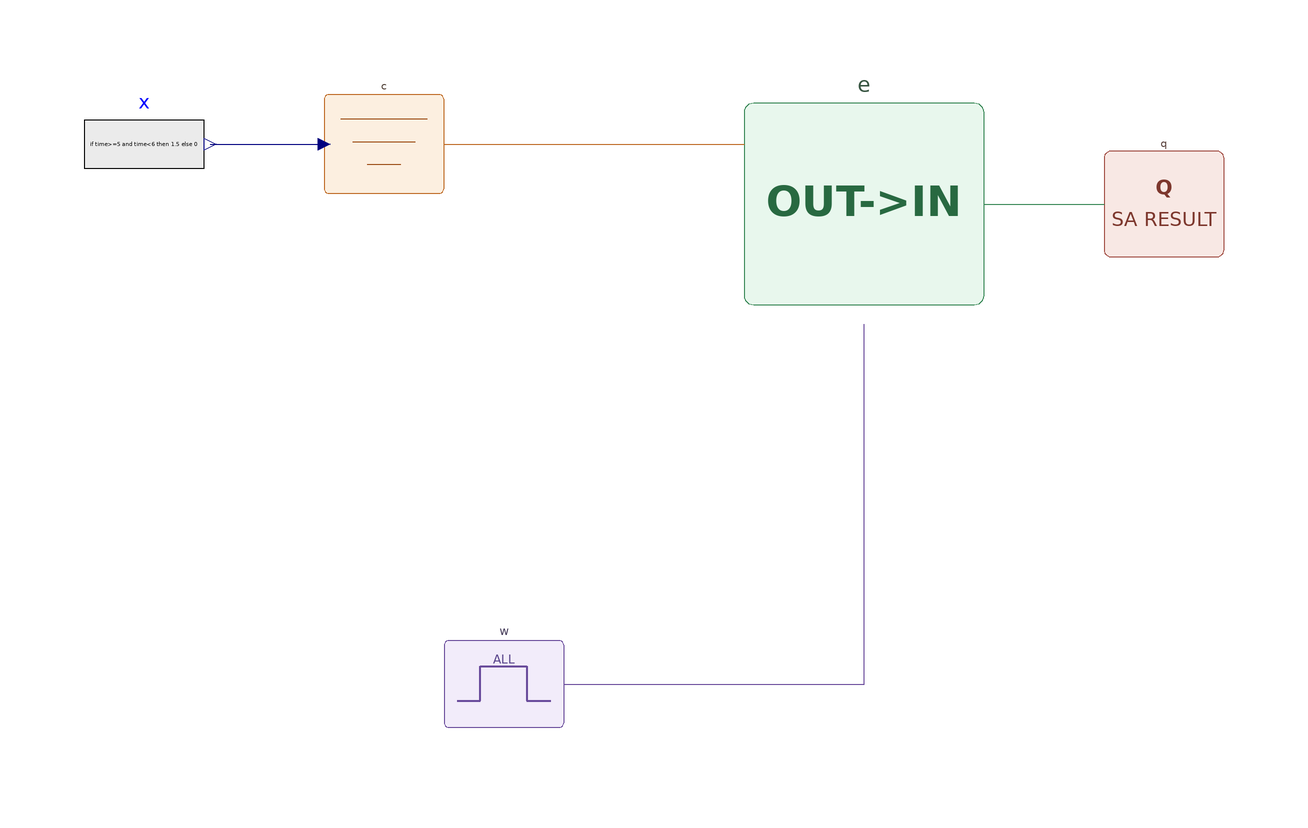

The component connection diagram of the Modelica model below, drawn from its own Placement and Line annotations.

model FirstRecoveryUsesPostRecoveryDwell
    "Long safety before a fault cannot satisfy a dwell required after recovery"
    Modelica.Blocks.Sources.RealExpression x(y=if time>=5 and time<6 then 1.5 else 0)
      annotation(Placement(transformation(extent={{-100,30},{-80,50}})));
    Criteria.GradedCriteria c(lower={-1,-2,-3},upper={1,2,3})
      annotation(Placement(transformation(extent={{-60,30},{-40,50}})));
    TimeWindows.Always w
      annotation(Placement(transformation(extent={{-40,-60},{-20,-40}})));
    Evaluation.FirstRecoveryWithin e(
      maxRecoveryDuration={2,2,2},
      minimumSafeDwell={2,1,0},
      samplePeriod=0.01)
      annotation(Placement(transformation(extent={{10,10},{50,50}})));
    Results.SafetyResult q
      annotation(Placement(transformation(extent={{70,20},{90,40}})));
  equation
    connect(x.y,c.indicator)
      annotation(Line(points={{-79,40},{-60,40}},color={0,0,127}));
    connect(c.criteria,e.criteria)
      annotation(Line(points={{-40,40},{10,40}},color={190,105,35}));
    connect(w.window,e.window)
      annotation(Line(points={{-20,-50},{30,-50},{30,10}},color={105,75,155}));
    connect(e.evaluation,q.evaluation)
      annotation(Line(points={{50,30},{70,30}},color={55,135,85}));
    when terminal() then
      assert(e.evaluation.longestInsideDuration[1]>4.9,"Test precondition: long pre-fault safety missing");
      assert(abs(e.evaluation.postRecoverySafeDwell[1]-1)<0.02,"Post-recovery dwell evidence failed");
      assert(q.result.grade==BaseClasses.SafetyGrade.B,"Global pre-fault inside duration incorrectly satisfied minimumSafeDwell");
      assert(abs(q.result.postRecoverySafeDwell[1]-1)<0.02 and abs(q.result.firstRecoveryTimeByLevel[1]-6)<0.02,"Q dropped recovery evidence");
    end when;
    annotation(
      Diagram(coordinateSystem(extent={{-120,-80},{110,80}})),
      experiment(StopTime=7,Interval=0.01));
  end FirstRecoveryUsesPostRecoveryDwell;